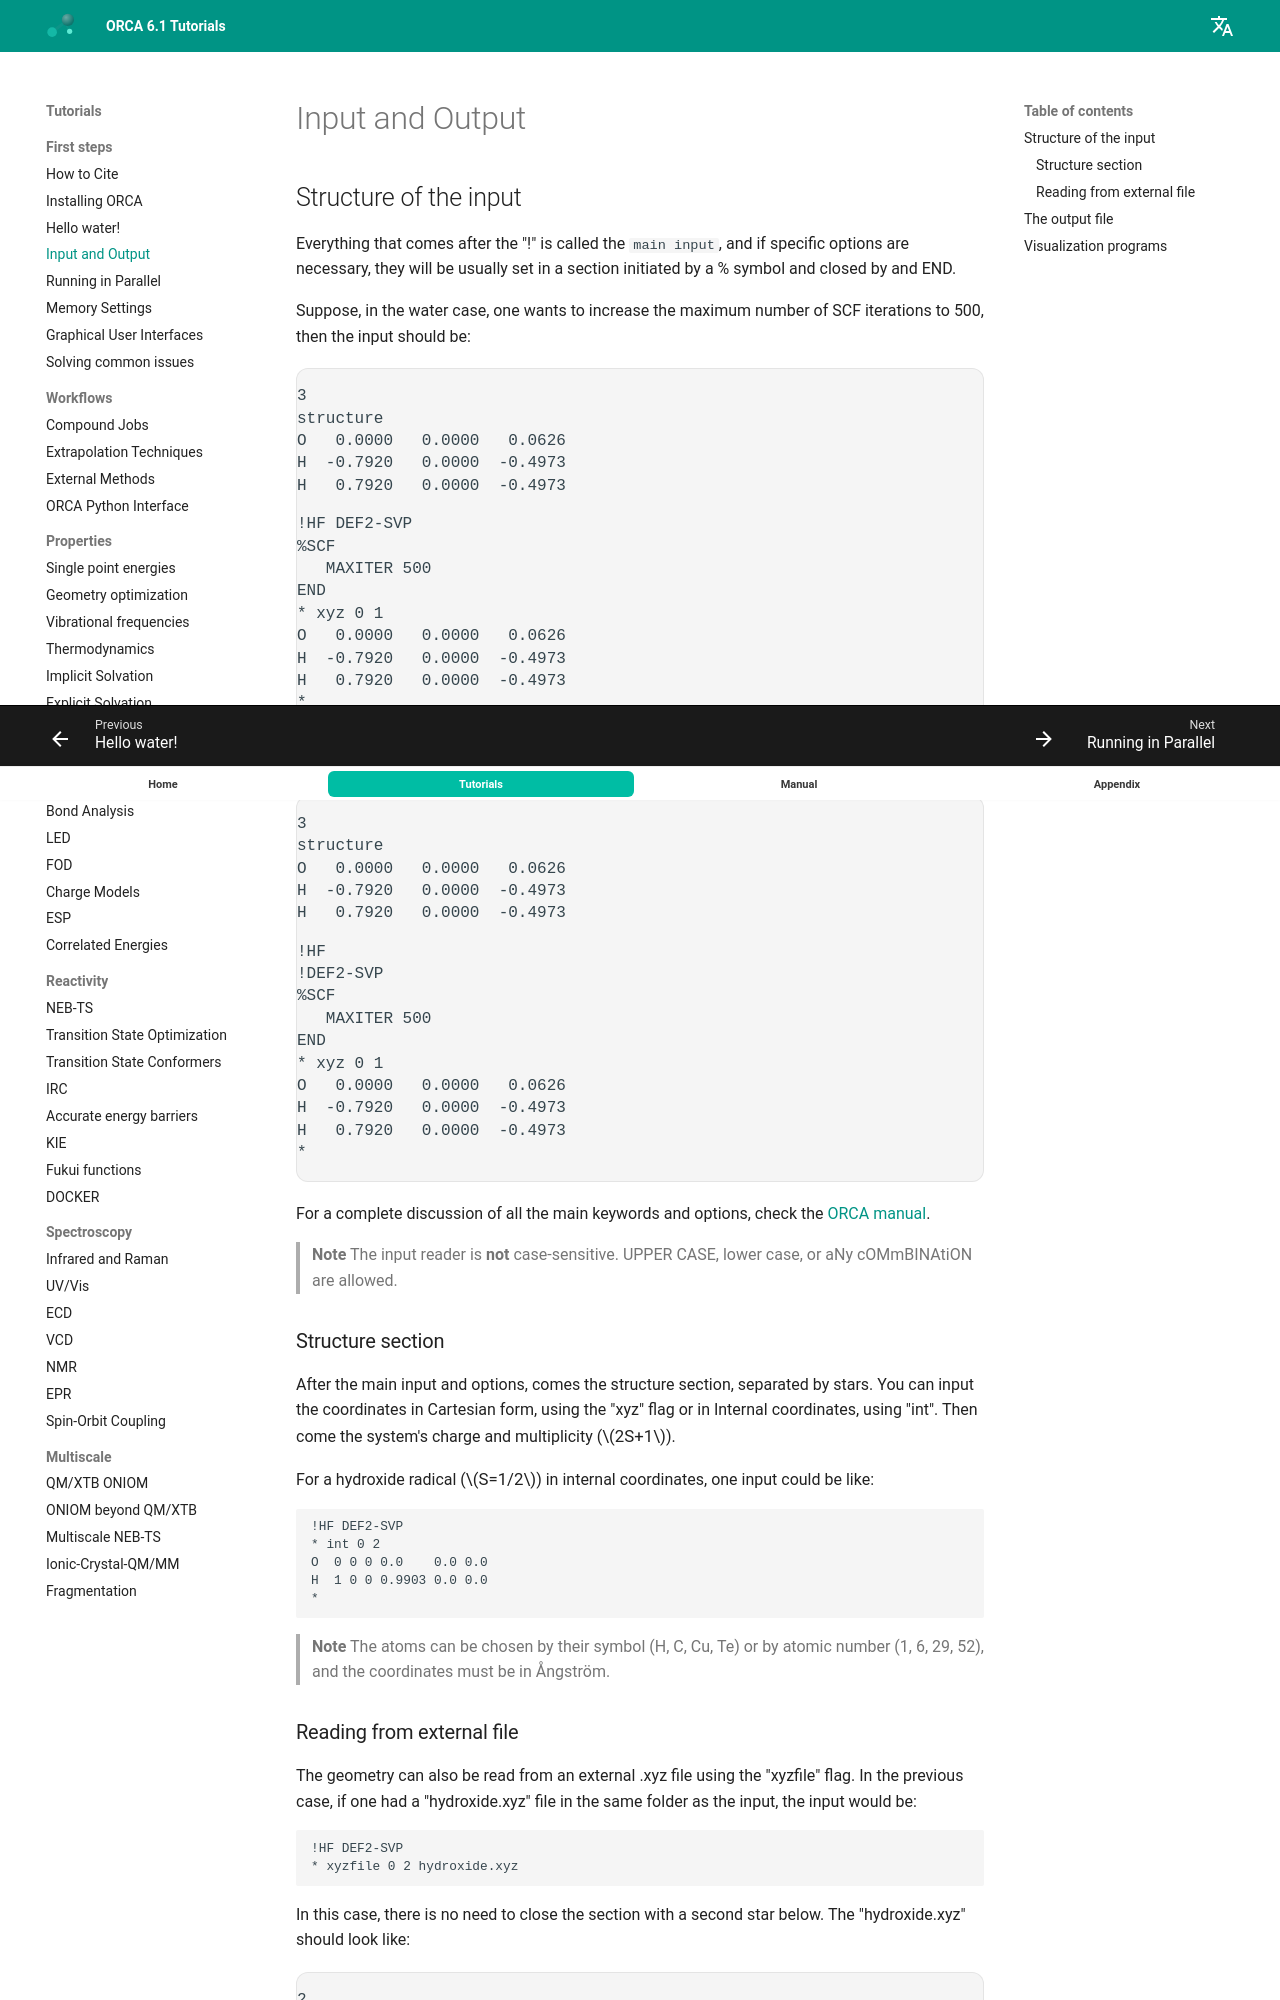

repository: wxyhgk/orca-docs · page: first_steps/input_output/index.html · generator: mkdocs

---
title: Input and Output
source: https://www.faccts.de/docs/orca/6.1/tutorials/first_steps/input_output.html
---

# Input and Output

## Structure of the input

Everything that comes after the "!" is called the `main input`, and if specific options are necessary, they will be usually set in a section initiated by a % symbol and closed by and END.

Suppose, in the water case, one wants to increase the maximum number of SCF iterations to 500, then the input should be:

```text
!HF DEF2-SVP
%SCF
   MAXITER 500
END
* xyz 0 1
O   0.0000   0.0000   0.0626
H  -0.7920   0.0000  -0.4973
H   0.7920   0.0000  -0.4973
*
```

The main input can also be split over many lines, for the sake of readability, for instance:

```text
!HF
!DEF2-SVP
%SCF
   MAXITER 500
END
* xyz 0 1
O   0.0000   0.0000   0.0626
H  -0.7920   0.0000  -0.4973
H   0.7920   0.0000  -0.4973
*
```

For a complete discussion of all the main keywords and options, check the [ORCA manual](https://www.faccts.de/docs/orca/6.0/manual).

> **Note**
> The input reader is **not** case-sensitive. UPPER CASE, lower case, or aNy cOMmBINAtiON are allowed.

### Structure section

After the main input and options, comes the structure section, separated by stars. You can input the coordinates in Cartesian form, using the "xyz" flag or in Internal coordinates, using "int". Then come the system's charge and multiplicity ($2S+1$).

For a hydroxide radical ($S=1/2$) in internal coordinates, one input could be like:

```text
!HF DEF2-SVP
* int 0 2
O  0 0 0 0.0    0.0 0.0
H  1 0 0 0.9903 0.0 0.0
*
```

> **Note**
> The atoms can be chosen by their symbol (H, C, Cu, Te) or by atomic number (1, 6, 29, 52), and the coordinates must be in Ångström.

### Reading from external file

The geometry can also be read from an external .xyz file using the "xyzfile" flag. In the previous case, if one had a "hydroxide.xyz" file in the same folder as the input, the input would be:

```text
!HF DEF2-SVP
* xyzfile 0 2 hydroxide.xyz
```

In this case, there is no need to close the section with a second star below. The "hydroxide.xyz" should look like:

```text
2

O  0 0 0
H  0 0 0.9903
```

It starts with the number of atoms, then comes a blank or comment line and then the structure - with coordinates in Angstroem.
